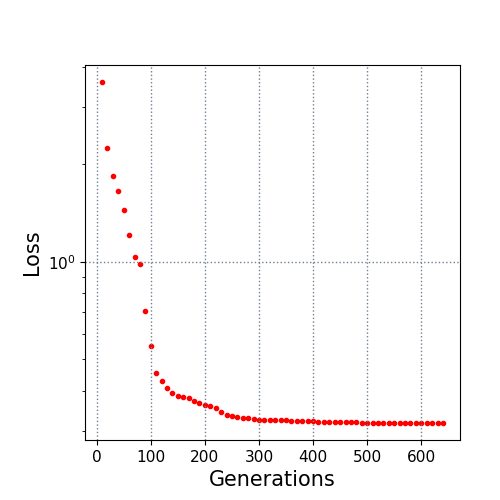

The table this chart was drawn from, first rows:
10.0, 3.595717
20.0, 2.252
30.0, 1.847
40.0, 1.658
50.0, 1.444
60.0, 1.208
70.0, 1.039
80.0, 0.9817
90.0, 0.7063
100.0, 0.5499
110.0, 0.4538
120.0, 0.4285
130.0, 0.4067
140.0, 0.3945
150.0, 0.3835
160.0, 0.3826
170.0, 0.3807
180.0, 0.3725
190.0, 0.3657
200.0, 0.361
210.0, 0.358
220.0, 0.3529
230.0, 0.3443
240.0, 0.337
250.0, 0.3347
260.0, 0.3316
270.0, 0.3282
280.0, 0.3282
290.0, 0.327
300.0, 0.3255
310.0, 0.3255
320.0, 0.3255
330.0, 0.3244
340.0, 0.3244
350.0, 0.3236
360.0, 0.3221
370.0, 0.3221
380.0, 0.3219
390.0, 0.3219
400.0, 0.3219
410.0, 0.3199
420.0, 0.3199
430.0, 0.3199
440.0, 0.3199
450.0, 0.3199
460.0, 0.3197
470.0, 0.3187
480.0, 0.3187
490.0, 0.318
500.0, 0.318
510.0, 0.318
520.0, 0.318
530.0, 0.318
540.0, 0.318
550.0, 0.318
560.0, 0.3176
570.0, 0.3176
580.0, 0.3176
590.0, 0.3176
600.0, 0.3176
610.0, 0.3176
... 3 more rows
